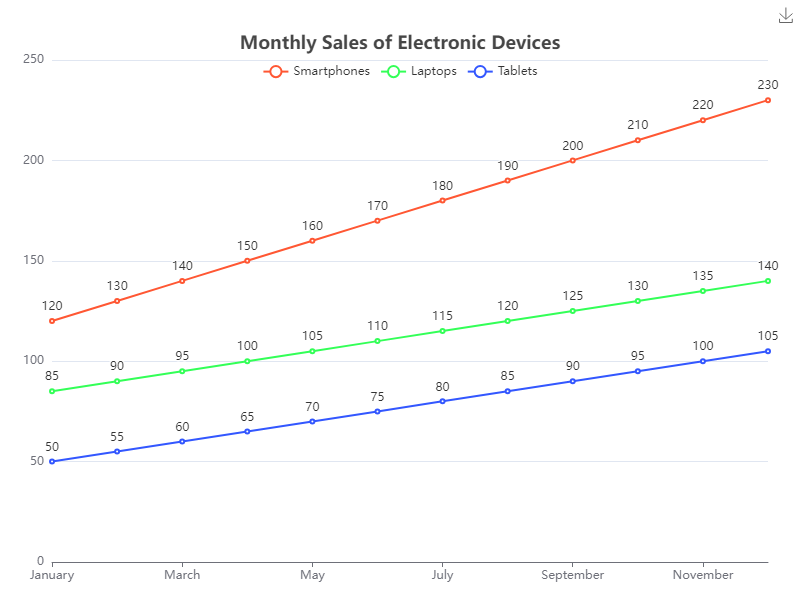

Values plotted in this chart, from the file beside it:
Month, Smartphones, Laptops, Tablets
January, 120, 85, 50
February, 130, 90, 55
March, 140, 95, 60
April, 150, 100, 65
May, 160, 105, 70
June, 170, 110, 75
July, 180, 115, 80
August, 190, 120, 85
September, 200, 125, 90
October, 210, 130, 95
November, 220, 135, 100
December, 230, 140, 105
